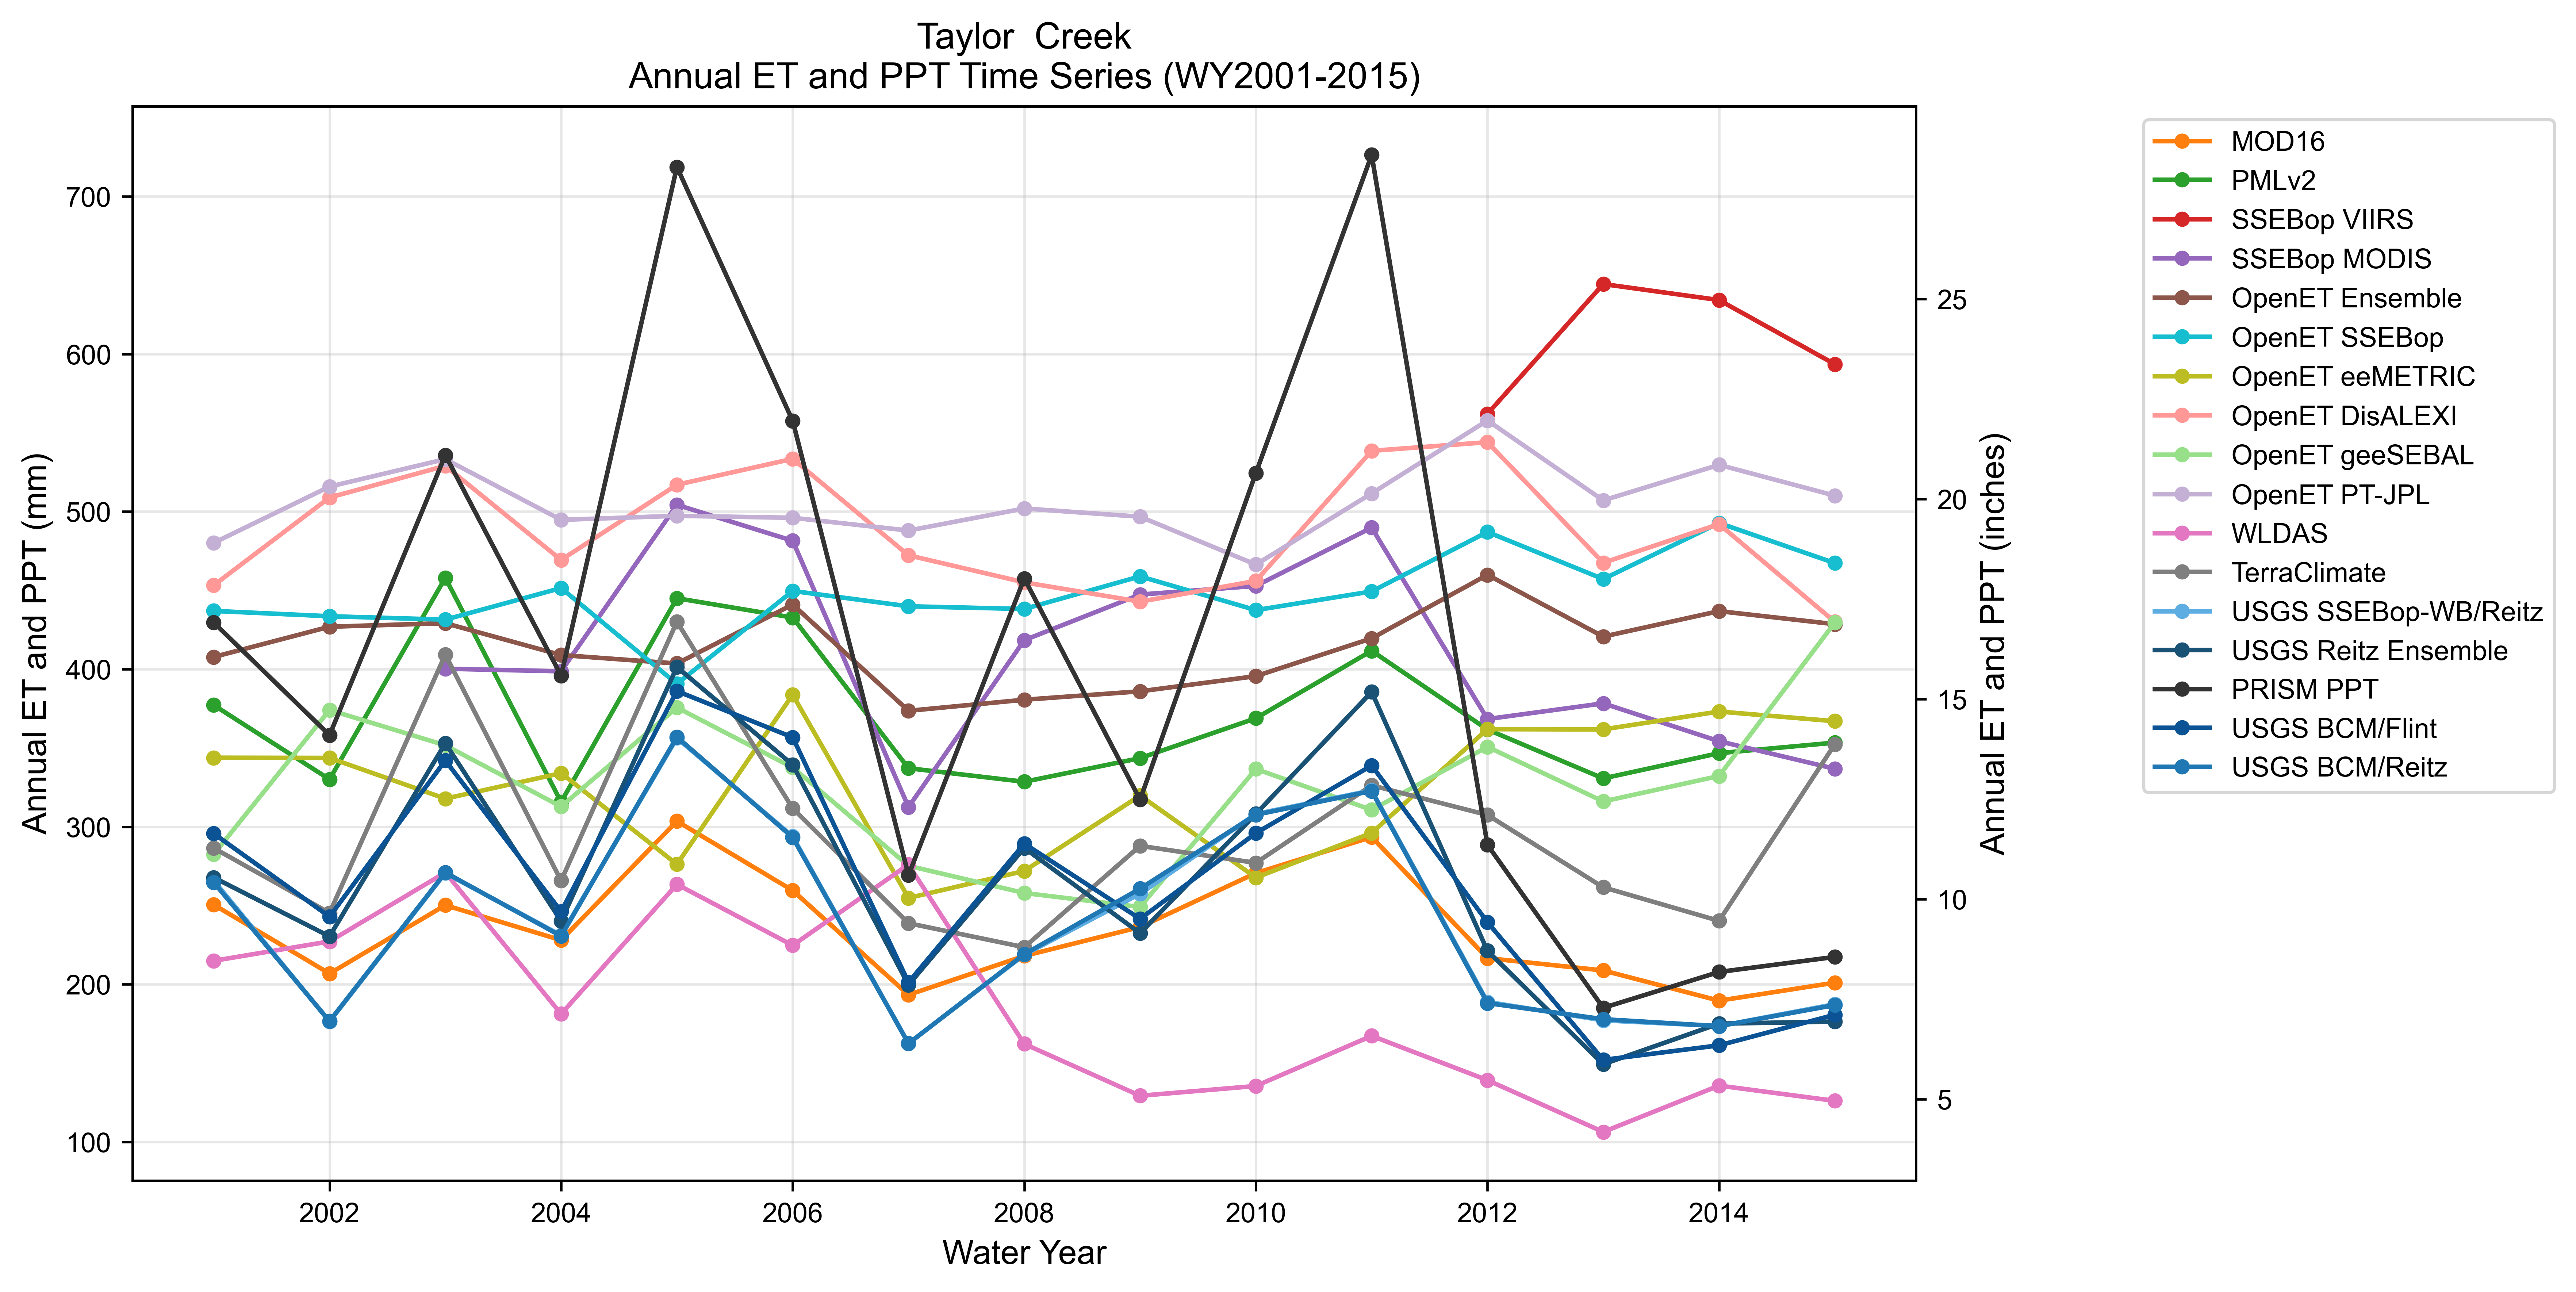

Data behind this chart, as committed beside it:
year, MOD16, PMLv2, SSEBop VIIRS, SSEBop MODIS, OpenET Ensemble, OpenET SSEBop, OpenET eeMETRIC, OpenET DisALEXI, OpenET geeSEBAL, OpenET PT-JPL, WLDAS, TerraClimate, USGS SSEBop-WB/Reitz, USGS Reitz Ensemble, PRISM PPT, USGS BCM/Flint, USGS BCM/Reitz
2001, 250.5, 377.2, , , 407.8, 437, 343.8, 453.2, 282.5, 480.2, 214.9, 286.5, 265.9, 267.8, 429.6, 295.7, 264.7
2002, 206.8, 330.1, , , 427, 433.6, 343.7, 509, 374.1, 515.9, 227.2, 245.3, 176.4, 230.4, 358.1, 242.9, 176.6
2003, 250.2, 458, , 400.3, 429.2, 431.5, 317.8, 529, 351.7, 533.3, 271, 409.2, 270.6, 353, 535.8, 342, 271
2004, 228, 315.7, , 398.7, 409, 451.5, 334, 469.3, 312.8, 494.8, 181.2, 265.8, 231.1, 240.2, 395.9, 246.3, 230.7
2005, 303.6, 445, , 504.3, 403.6, 390.7, 276.2, 517.1, 375.7, 497.3, 263.4, 430.1, 356.3, 401.4, 718.7, 386.1, 357
2006, 259.6, 432.8, , 481.5, 441, 449.6, 383.8, 533.5, 337.6, 496.1, 224.7, 311.6, 293.8, 339.3, 557.6, 356.7, 293.2
2007, 193.3, 337.1, , 312.5, 373.6, 439.9, 254.8, 472.3, 275.2, 488, 276, 238.8, 162.5, 199.6, 269.3, 201.3, 162.5
2008, 218, 328.6, , 418.4, 380.6, 438.2, 271.9, 455.1, 258, 502, 162.2, 223.5, 218.8, 286.5, 457.5, 289.3, 219.1
2009, 236.3, 343.5, , 447.4, 386, 458.9, 319.8, 442.9, 249.1, 496.8, 129.3, 287.9, 257.5, 232.4, 317.2, 241.6, 260.7
2010, 270.6, 368.8, , 452.9, 395.6, 437.5, 267.7, 456, 336.7, 466.4, 135.5, 277.1, 308.1, 308.2, 524.5, 296, 307.6
2011, 293.5, 411.7, , 489.8, 419.6, 449.3, 296.1, 538.6, 310.7, 511.6, 167.3, 326.3, 323, 385.6, 726.4, 338.9, 322.7
2012, 216.6, 361.7, 562, 368.4, 459.9, 487.1, 361.9, 544.1, 350.7, 557.9, 139.2, 307.5, 188.8, 221.3, 288.5, 239.4, 188.1
2013, 208.8, 330.7, 644.4, 378.3, 420.7, 457.2, 361.8, 467.5, 316.1, 507.1, 106.3, 261.6, 177.1, 149.3, 185.1, 152, 177.9
2014, 189.6, 346.7, 634.3, 354.3, 436.8, 492.8, 373.1, 492.1, 332.2, 529.7, 135.7, 240.3, 173.5, 175, 207.8, 161.3, 173.5
2015, 201.1, 353.4, 593.6, 336.8, 428.6, 467.3, 367, 430, 429.6, 510.2, 126.1, 352.4, 187.4, 176.4, 217.4, 180.7, 186.8
